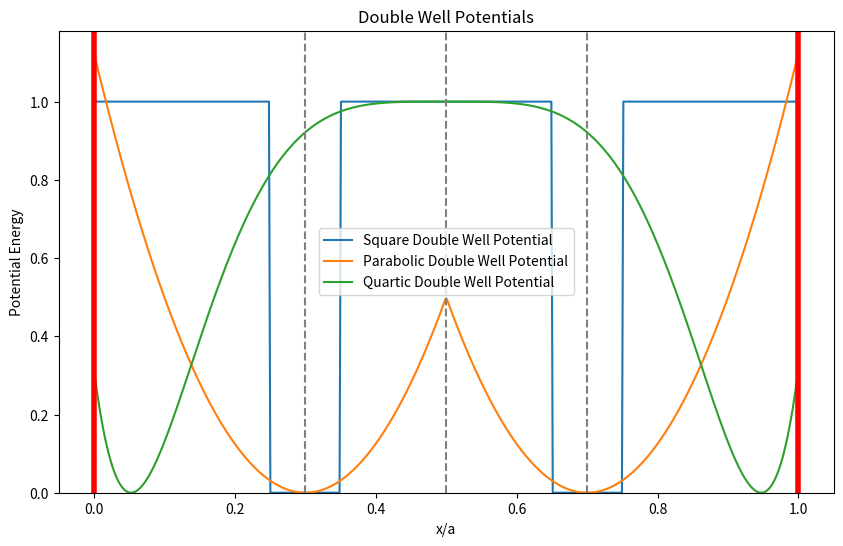

Recreate this plot in Python.
import numpy as np
import matplotlib.pyplot as plt

# Define the parameters
a = 1.0
b = 0.2
c = 0.1
V0 = 1.0
Vcusp = 0.5 / (b**2)
Vmax = 1.0 / (b**4)

# Define the x range
x = np.linspace(0, a, 500)

# Define the potentials
V_sq = np.where((np.abs(x - a/2 - b) < c/2) | (np.abs(x - a/2 + b) < c/2), 0, V0)
V_parabolic = Vcusp * ((np.abs(x - a/2) - b)**2)
V_quartic = Vmax * ((x - a/2)**4 - b**2)**2

# Create the figure and axes
fig, ax = plt.subplots(figsize=(10, 6))

# Plot the potentials
ax.plot(x, V_sq, label='Square Double Well Potential')
ax.plot(x, V_parabolic, label='Parabolic Double Well Potential')
ax.plot(x, V_quartic, label='Quartic Double Well Potential')

# Set the axis labels
ax.set_xlabel('x/a')
ax.set_ylabel('Potential Energy')

# Set the title
ax.set_title('Double Well Potentials')

# Draw vertical lines to indicate the positions of the wells
ax.axvline(x=0, color='red', linestyle='-', linewidth=4)
ax.axvline(x=a, color='red', linestyle='-', linewidth=4)
ax.axvline(x=0.5 - b/a, color='gray', linestyle='--')
ax.axvline(x=0.5, color='gray', linestyle='--')
ax.axvline(x=0.5 + b/a, color='gray', linestyle='--')

# Set the y-axis limits
ax.set_ylim(bottom=0)

# Add legend
ax.legend()

# Show the plot
plt.show()
